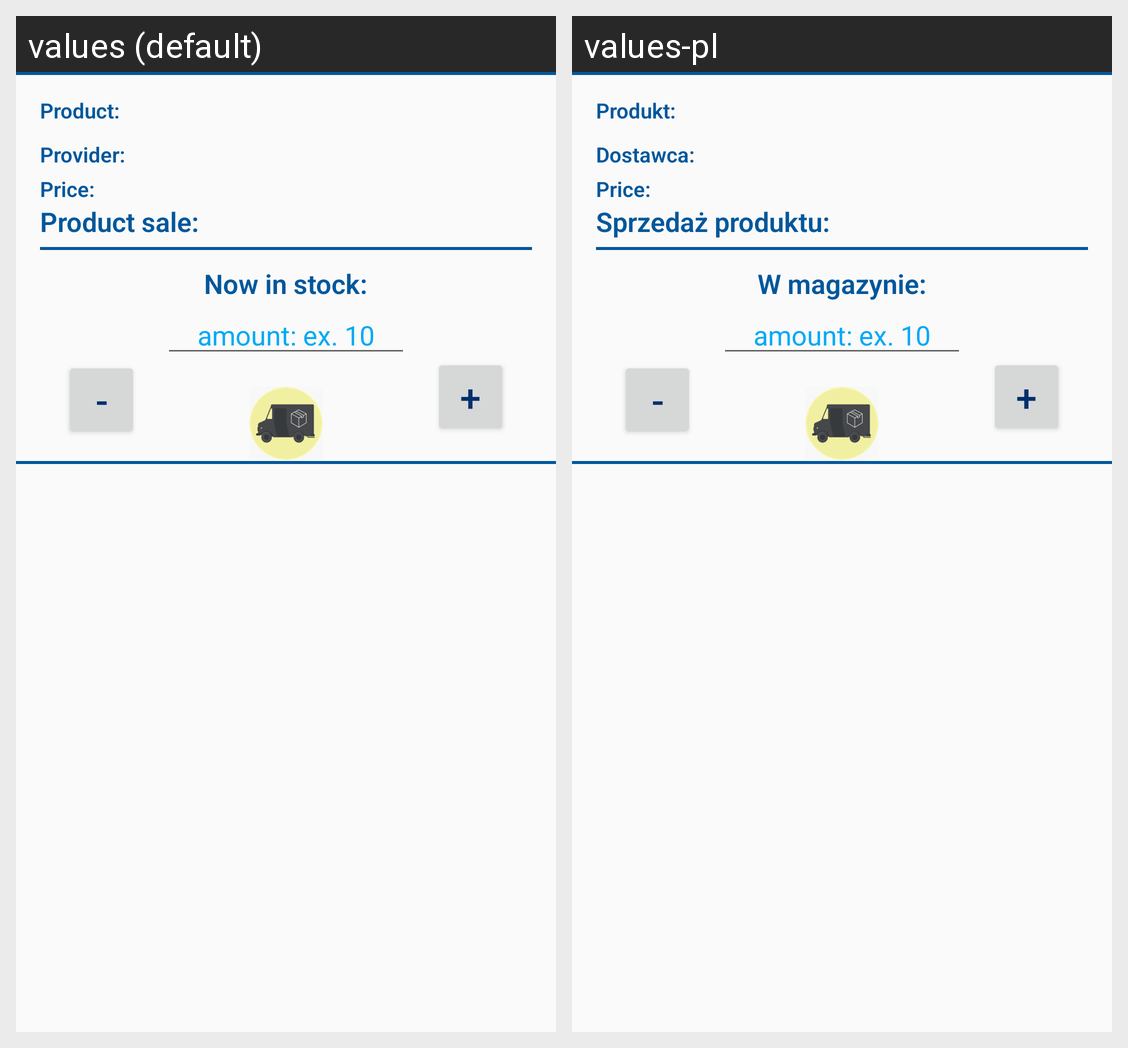

The same Android screen rendered under two of its app's locales, left to right. List the strings drawn on it with the default value and each locale's translation.
Android screen res/layout/activity_store.xml rendered under 2 locales, left to right: values (default), values-pl. Device: Nexus 5 (rendered at 1080×1920; each locale shown at half size, 540×960, under a caption strip naming it); theme AppTheme.
Strings drawn on this screen, with the default value and each locale's value (text and hints the layout hard-codes, and strings that could not be matched under every locale, appear in the picture but are not listed):

product
  values: Product:
  values-pl: Produkt:

provider
  values: Provider:
  values-pl: Dostawca:

product_sale
  values: Product sale:
  values-pl: Sprzedaż produktu:

rest
  values: -
  values-pl: -  [not translated; the default value is used]

sum
  values: +
  values-pl: +  [not translated; the default value is used]
